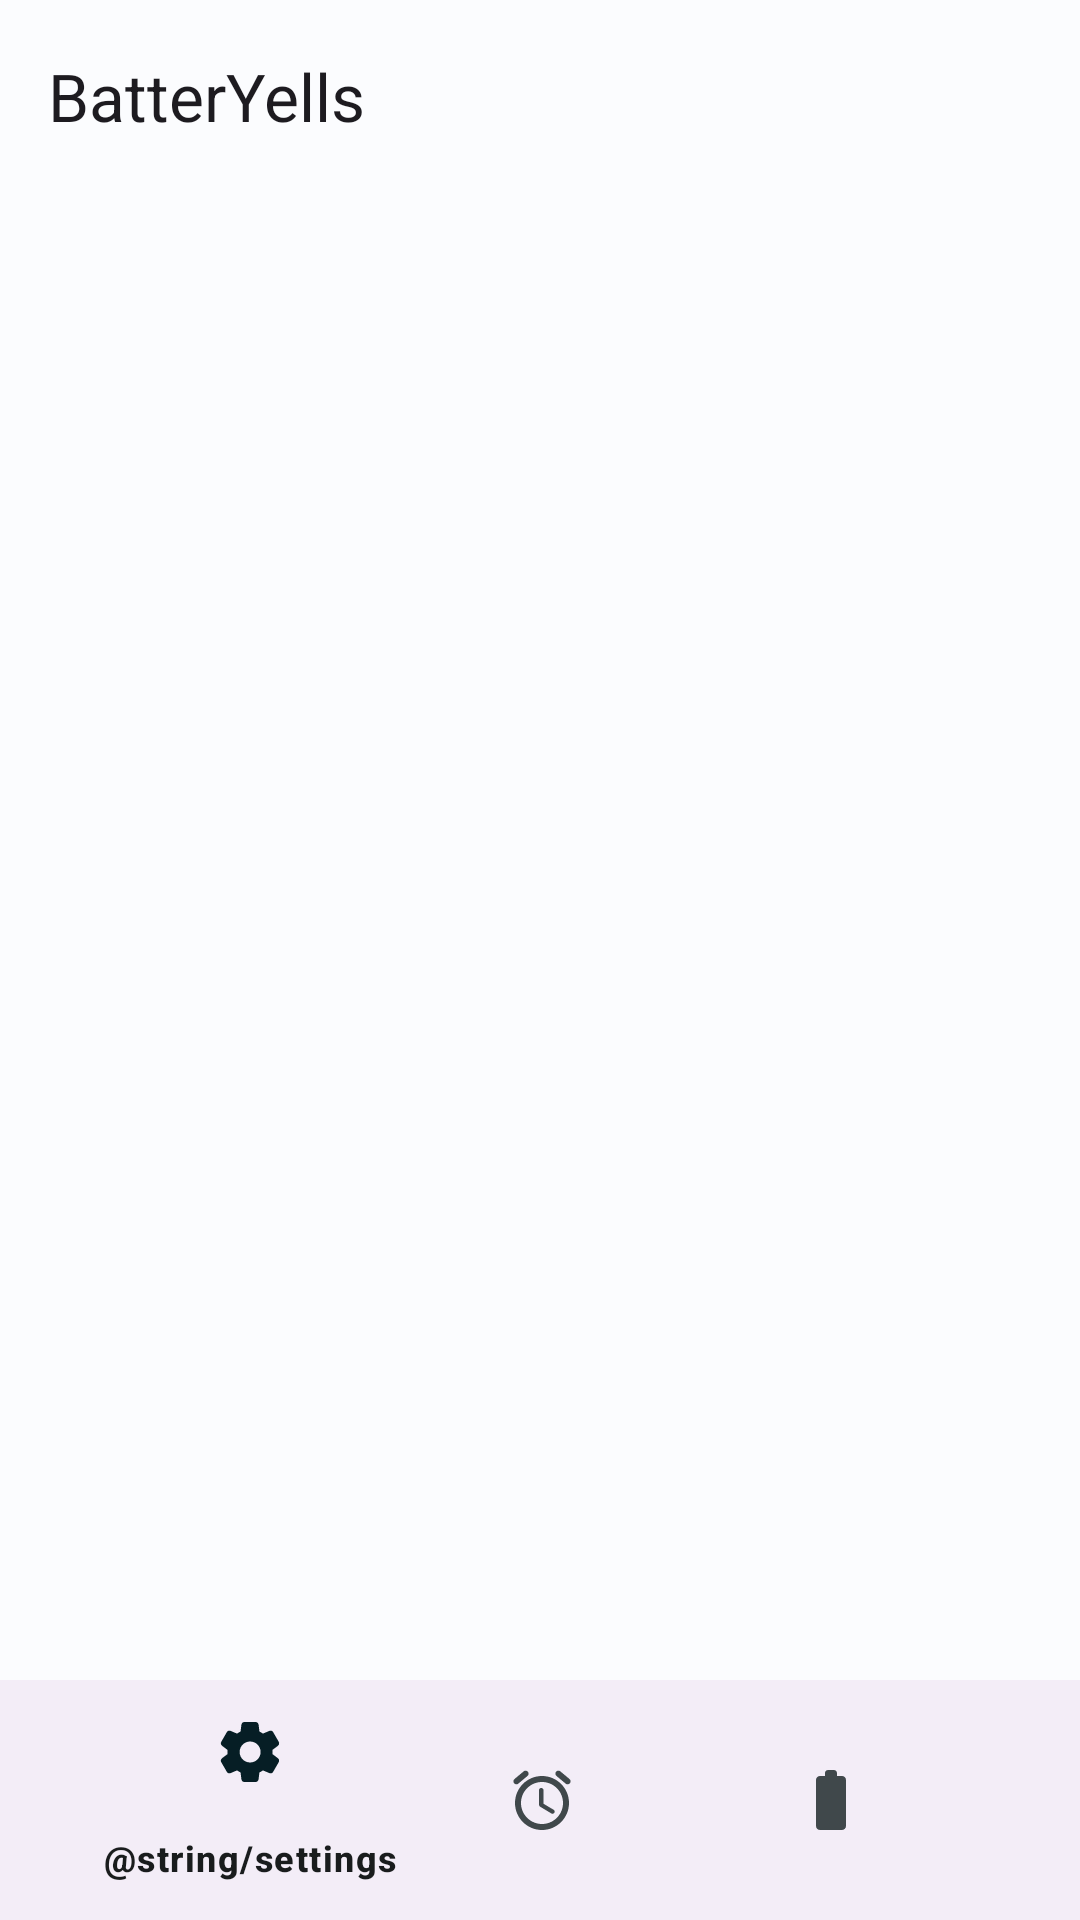

Write the Android layout XML for this screen, with the resource values it uses.
<!-- AndroidManifest.xml: application theme AppTheme.Blue -->
<!-- res/layout/activity_main.xml -->
<?xml version="1.0" encoding="utf-8"?>
<androidx.constraintlayout.widget.ConstraintLayout xmlns:android="http://schemas.android.com/apk/res/android"
    xmlns:app="http://schemas.android.com/apk/res-auto"
    xmlns:tools="http://schemas.android.com/tools"
    android:layout_width="match_parent"
    android:layout_height="match_parent"
    android:orientation="vertical"
    tools:context=".MainActivity">


    <com.google.android.material.appbar.AppBarLayout
        android:id="@+id/appBarLayout"
        android:layout_width="match_parent"
        android:layout_height="wrap_content"
        app:layout_constraintEnd_toEndOf="parent"
        app:layout_constraintStart_toStartOf="parent"
        app:layout_constraintTop_toTopOf="parent"
        app:layout_constraintBottom_toTopOf="@id/fragment_layout_id">

        <androidx.appcompat.widget.Toolbar
            android:layout_width="match_parent"
            android:layout_height="?actionBarSize"
            app:title="BatterYells" />
    </com.google.android.material.appbar.AppBarLayout>


    <FrameLayout
        android:id="@+id/fragment_layout_id"
        android:layout_width="0dp"
        android:layout_height="0dp"
        app:layout_constraintBottom_toTopOf="@id/bottom_navigation_view_id"
        app:layout_constraintEnd_toEndOf="parent"
        app:layout_constraintStart_toStartOf="parent"
        app:layout_constraintTop_toBottomOf="@+id/appBarLayout" />


    <com.google.android.material.bottomnavigation.BottomNavigationView
        android:id="@+id/bottom_navigation_view_id"
        android:layout_width="match_parent"
        android:layout_height="wrap_content"
        app:layout_constraintBottom_toBottomOf="parent"
        app:layout_constraintEnd_toEndOf="parent"
        app:layout_constraintStart_toStartOf="parent"
        app:layout_constraintTop_toBottomOf="@id/fragment_layout_id"
        app:menu="@menu/bottom_menu"
        app:labelVisibilityMode="selected"
        app:itemHorizontalTranslationEnabled="true"/>


</androidx.constraintlayout.widget.ConstraintLayout>
<!-- resources referenced by this layout -->
<resources>
  <color name="blue_md_theme_light_primary">#00677C</color>
  <color name="blue_md_theme_light_onPrimary">#FFFFFF</color>
  <color name="blue_md_theme_light_primaryContainer">#B1EBFF</color>
  <color name="blue_md_theme_light_onPrimaryContainer">#001F27</color>
  <color name="blue_md_theme_light_secondary">#4B626A</color>
  <color name="blue_md_theme_light_onSecondary">#FFFFFF</color>
  <color name="blue_md_theme_light_secondaryContainer">#CEE7F0</color>
  <color name="blue_md_theme_light_onSecondaryContainer">#061E25</color>
  <color name="blue_md_theme_light_tertiary">#585C7E</color>
  <color name="blue_md_theme_light_onTertiary">#FFFFFF</color>
  <color name="blue_md_theme_light_tertiaryContainer">#DFE0FF</color>
  <color name="blue_md_theme_light_onTertiaryContainer">#151937</color>
  <color name="blue_md_theme_light_error">#BA1A1A</color>
  <color name="blue_md_theme_light_errorContainer">#FFDAD6</color>
  <color name="blue_md_theme_light_onError">#FFFFFF</color>
  <color name="blue_md_theme_light_onErrorContainer">#410002</color>
  <color name="blue_md_theme_light_background">#FBFCFE</color>
  <color name="blue_md_theme_light_onBackground">#191C1D</color>
  <color name="blue_md_theme_light_surface">#FBFCFE</color>
  <color name="blue_md_theme_light_onSurface">#191C1D</color>
  <color name="blue_md_theme_light_surfaceVariant">#DBE4E8</color>
  <color name="blue_md_theme_light_onSurfaceVariant">#40484B</color>
  <color name="blue_md_theme_light_outline">#70787C</color>
  <color name="blue_md_theme_light_inverseOnSurface">#EFF1F2</color>
  <color name="blue_md_theme_light_inverseSurface">#2E3132</color>
  <color name="blue_md_theme_light_inversePrimary">#58D6F7</color>
</resources>
